Run: headless pygame with SDL's dummy video driver; simulated clock (each Clock.tick advances the game by its frame time, no real sleeping); random seed 0; keys injected as events and as key.get_pressed() state; no mouse input.
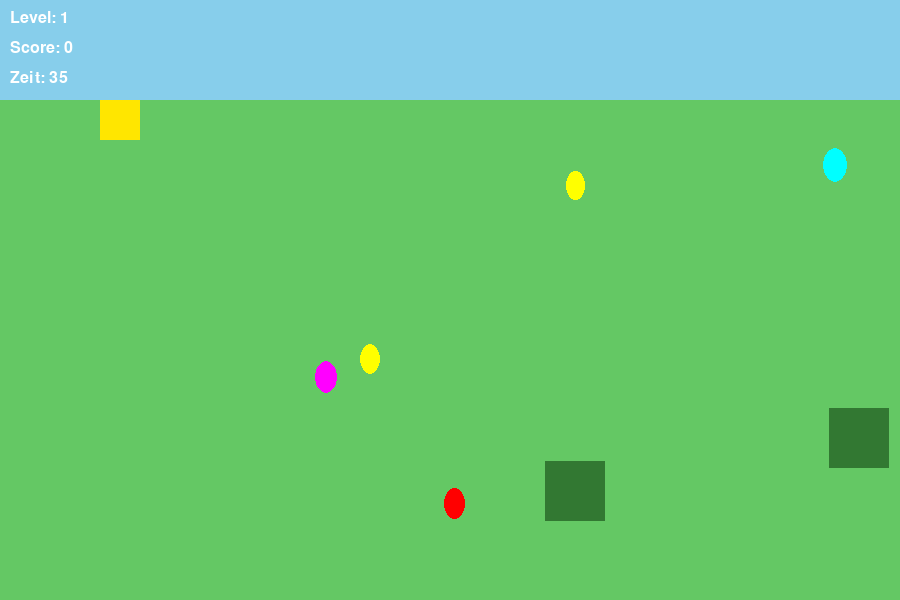
Frame 1 of 4 · flips 1–60 · no input
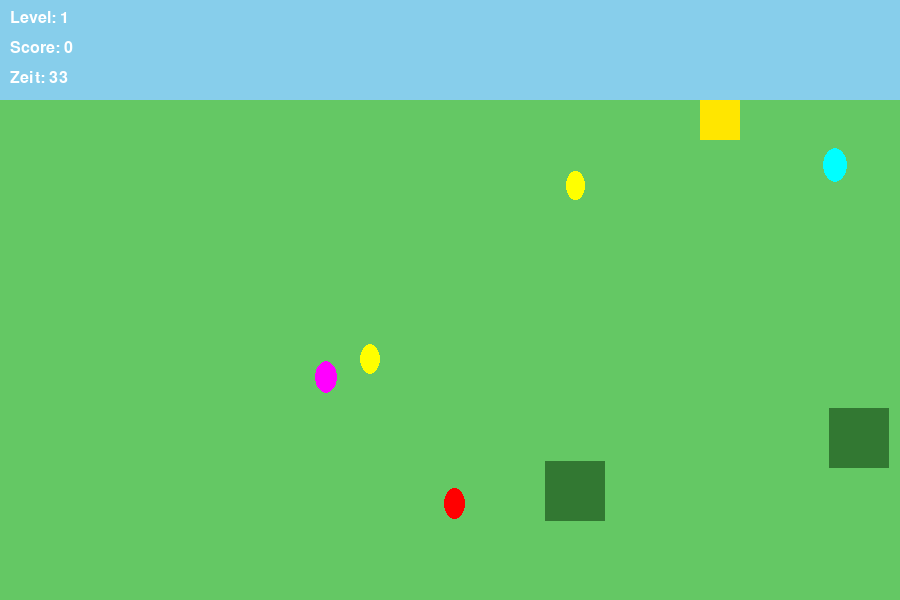
Frame 2 of 4 · flips 61–180 · tapped SPACE, RETURN · held RIGHT (→), D
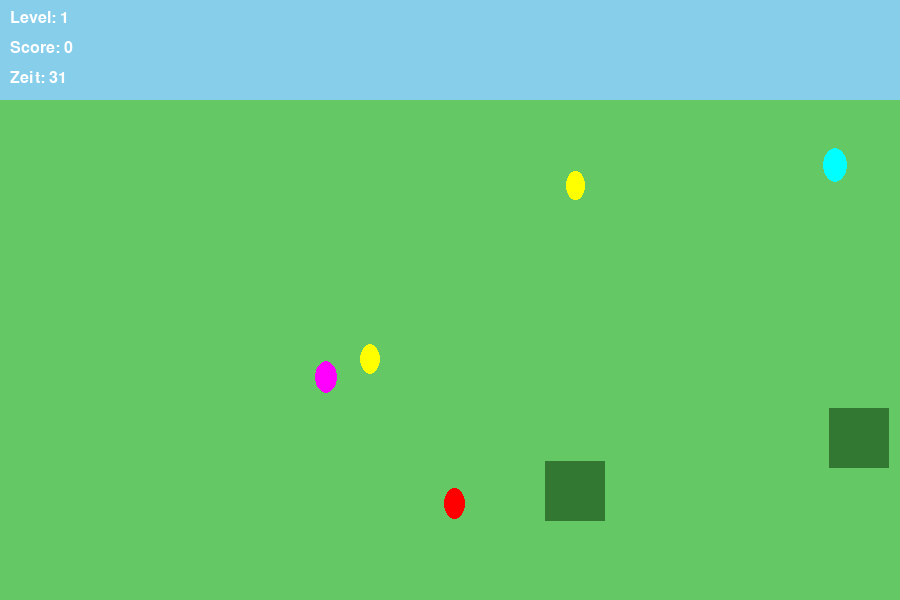
Frame 3 of 4 · flips 181–300 · held DOWN (↓), S
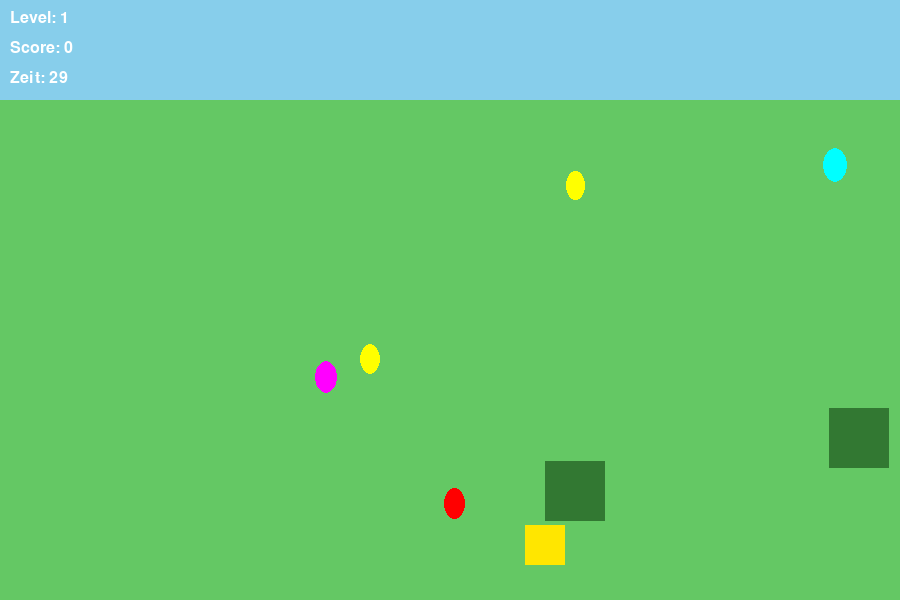
Frame 4 of 4 · flips 301–420 · held LEFT (←), A, UP (↑), W

The pygame program that drew these frames:

import pygame
import random
import math

pygame.init()

WIDTH, HEIGHT = 900, 600
screen = pygame.display.set_mode((WIDTH, HEIGHT))
pygame.display.set_caption("Ostereiersuche 🐣")
clock = pygame.time.Clock()

FONT = pygame.font.SysFont("arial", 24)
BIG_FONT = pygame.font.SysFont("arial", 48)

# Farben
WHITE = (255, 255, 255)
GREEN = (100, 200, 100)
DARK_GREEN = (50, 120, 50)
BLUE = (135, 206, 235)
YELLOW = (255, 230, 0)

# Spieler
player = pygame.Rect(100, 100, 40, 40)
speed = 5

# Ei Klasse
class Egg:
    def __init__(self):
        self.x = random.randint(50, WIDTH-50)
        self.y = random.randint(100, HEIGHT-50)
        self.size = random.randint(15, 25)
        self.color = random.choice([(255,0,0),(255,255,0),(0,255,255),(255,0,255)])
        self.collected = False

    def draw(self):
        if not self.collected:
            pygame.draw.ellipse(screen, self.color, (self.x, self.y, self.size, self.size+10))

    def collide(self, player):
        rect = pygame.Rect(self.x, self.y, self.size, self.size)
        if player.colliderect(rect):
            self.collected = True
            return True
        return False

# Level erstellen
level = 1
eggs = []
score = 0
time_left = 30
start_ticks = pygame.time.get_ticks()

# Hindernis
obstacles = []

def create_level(level):
    global eggs, obstacles, time_left, start_ticks
    eggs = [Egg() for _ in range(level * 5)]
    obstacles = []
    for _ in range(level * 2):
        obstacles.append(pygame.Rect(random.randint(0, WIDTH-60), random.randint(100, HEIGHT-60), 60, 60))
    time_left = 30 + level * 5
    start_ticks = pygame.time.get_ticks()

create_level(level)

running = True
win = False

while running:
    screen.fill(BLUE)
    pygame.draw.rect(screen, GREEN, (0, 100, WIDTH, HEIGHT-100))

    for event in pygame.event.get():
        if event.type == pygame.QUIT:
            running = False

    keys = pygame.key.get_pressed()
    dx, dy = 0, 0

    if keys[pygame.K_LEFT]: dx = -speed
    if keys[pygame.K_RIGHT]: dx = speed
    if keys[pygame.K_UP]: dy = -speed
    if keys[pygame.K_DOWN]: dy = speed

    # Bewegung mit Kollisionsprüfung
    new_player = player.move(dx, dy)
    if not any(new_player.colliderect(o) for o in obstacles):
        player = new_player

    # Eier zeichnen
    collected_count = 0
    for egg in eggs:
        egg.draw()
        if egg.collide(player):
            score += 1
        if egg.collected:
            collected_count += 1

    # Hindernisse
    for o in obstacles:
        pygame.draw.rect(screen, DARK_GREEN, o)

    # Spieler
    pygame.draw.rect(screen, YELLOW, player)

    # Zeit
    seconds = (pygame.time.get_ticks() - start_ticks) // 1000
    remaining = max(0, time_left - seconds)

    # UI
    screen.blit(FONT.render(f"Level: {level}", True, WHITE), (10,10))
    screen.blit(FONT.render(f"Score: {score}", True, WHITE), (10,40))
    screen.blit(FONT.render(f"Zeit: {remaining}", True, WHITE), (10,70))

    # Level geschafft
    if collected_count == len(eggs):
        level += 1
        create_level(level)

    # Zeit abgelaufen
    if remaining <= 0:
        running = False

    pygame.display.flip()
    clock.tick(60)

# Game Over Screen
screen.fill((0,0,0))
text = BIG_FONT.render("Game Over", True, WHITE)
score_text = FONT.render(f"Dein Score: {score}", True, WHITE)
screen.blit(text, (WIDTH//2 - 120, HEIGHT//2 - 50))
screen.blit(score_text, (WIDTH//2 - 100, HEIGHT//2 + 10))
pygame.display.flip()
pygame.time.wait(4000)

pygame.quit()
